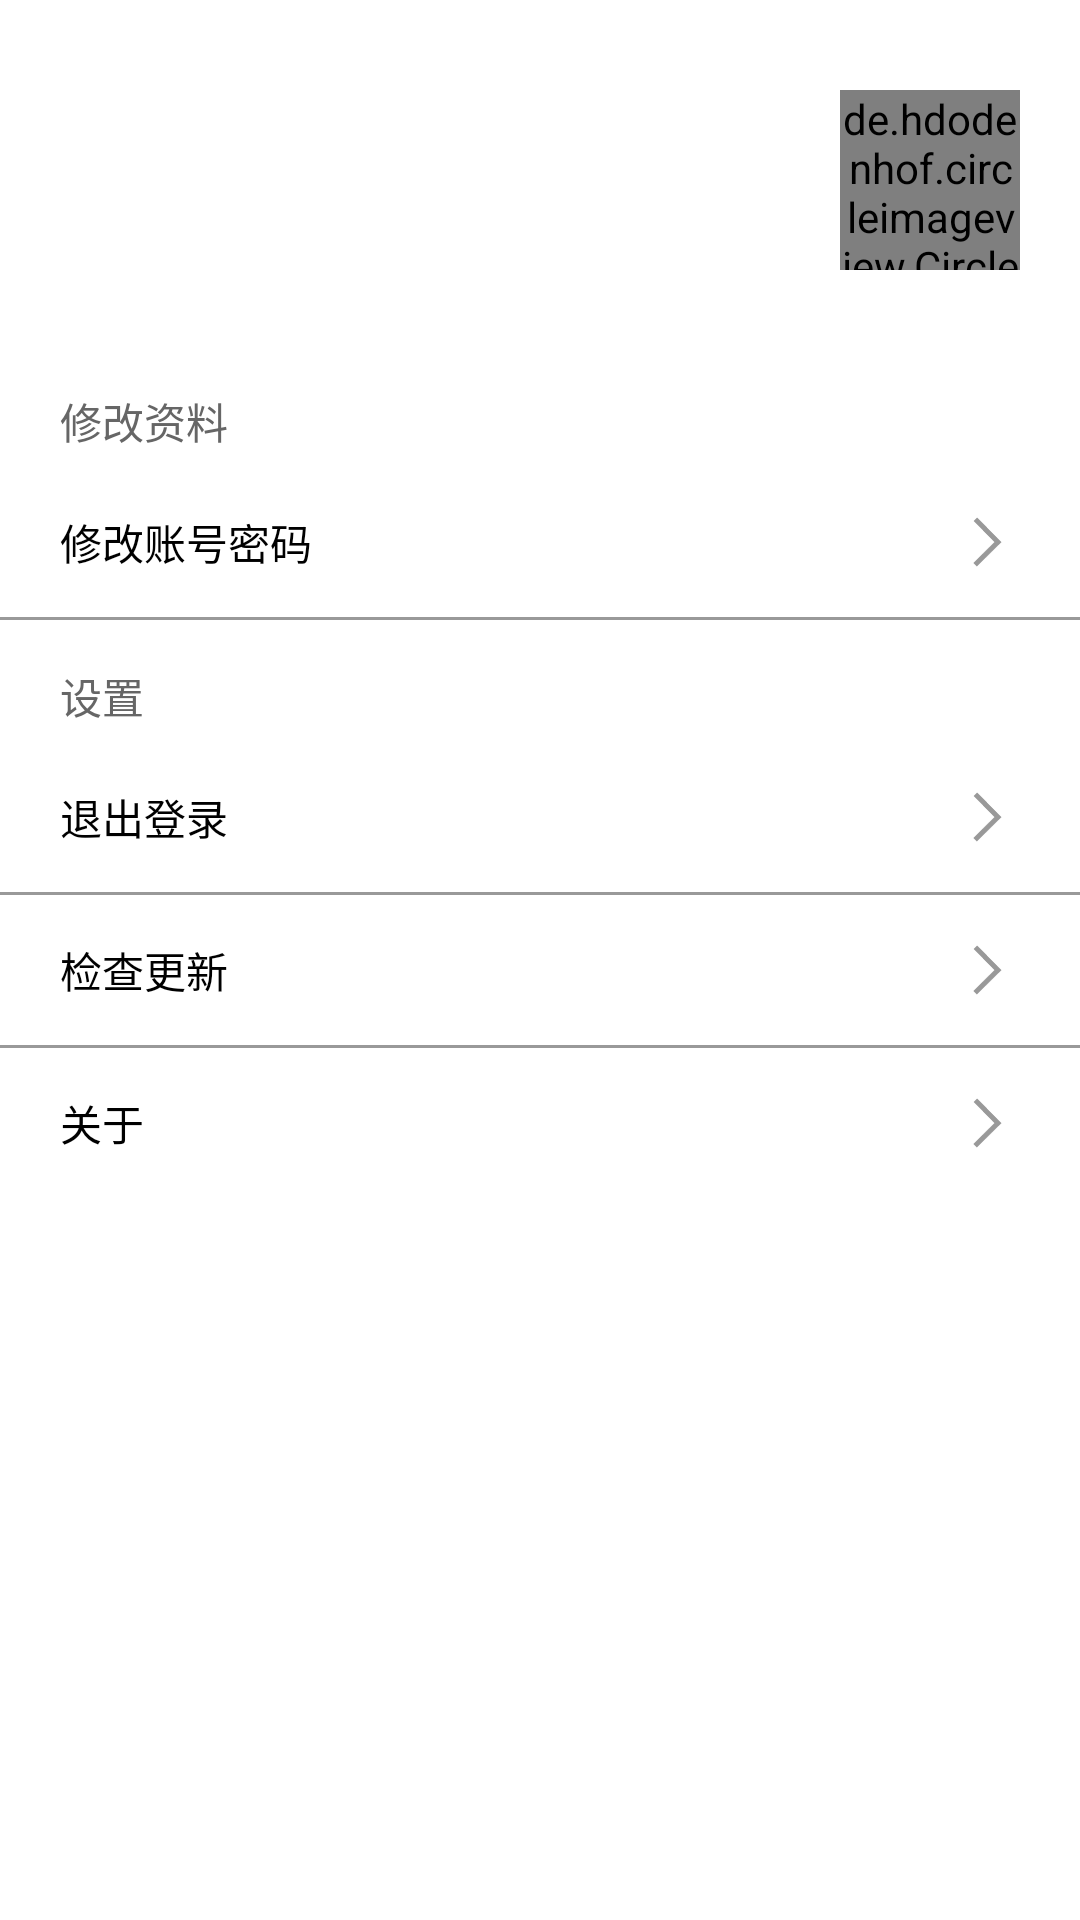

Layout XML and referenced resources for this Android screen:
<!-- AndroidManifest.xml: application theme AppTheme -->
<!-- res/layout/fragment_mine.xml -->
<?xml version="1.0" encoding="utf-8"?>
<LinearLayout xmlns:android="http://schemas.android.com/apk/res/android"
    android:layout_width="match_parent"
    android:layout_height="match_parent"
    android:background="@color/white"
    android:orientation="vertical">

    <RelativeLayout
        android:layout_width="match_parent"
        android:layout_height="120dp"
        android:layout_marginLeft="@dimen/dp_10"
        android:layout_marginRight="@dimen/dp_10"
        android:background="@drawable/shape_text">

        <de.hdodenhof.circleimageview.CircleImageView
            android:id="@+id/img_portrait"
            android:layout_width="60dp"
            android:layout_height="60dp"
            android:layout_alignParentRight="true"
            android:layout_centerVertical="true"
            android:layout_marginRight="20dp"
            android:src="@drawable/img_user" />

        <TextView
            android:id="@+id/tv_name"
            android:layout_width="wrap_content"
            android:layout_height="wrap_content"
            android:layout_alignTop="@+id/img_portrait"
            android:layout_marginLeft="20dp"
            android:text="四字姓名"
            android:textColor="@color/white"
            android:textSize="17sp" />

        <TextView
            android:id="@+id/tv_number"
            android:layout_width="wrap_content"
            android:layout_height="wrap_content"
            android:layout_alignBottom="@+id/img_portrait"
            android:layout_marginLeft="20dp"
            android:text="370911199605212819"
            android:textColor="@color/white"
            android:textSize="13sp" />

    </RelativeLayout>

    <TextView
        android:layout_width="wrap_content"
        android:layout_height="wrap_content"
        android:layout_marginBottom="10dp"
        android:layout_marginLeft="20dp"
        android:layout_marginTop="10dp"
        android:text="修改资料"
        android:textColor="#666666" />

    
        
        
        
        
        
        
        
        
        

    
        
        
        
        
        
        
        

    <TextView
        android:id="@+id/tv_changeWord"
        android:layout_width="match_parent"
        android:layout_height="40dp"
        android:layout_marginLeft="20dp"
        android:layout_marginRight="20dp"
        android:drawableRight="@drawable/rightarrow"
        android:gravity="center_vertical"
        android:text="修改账号密码"
        android:textColor="@color/black" />

    <View
        android:layout_width="match_parent"
        android:layout_height="1dp"
        android:layout_marginBottom="5dp"
        android:layout_marginLeft="@dimen/dp_10"
        android:layout_marginRight="@dimen/dp_10"
        android:layout_marginTop="5dp"
        android:background="#999999" />

    <TextView
        android:layout_width="wrap_content"
        android:layout_height="wrap_content"
        android:layout_marginBottom="10dp"
        android:layout_marginLeft="20dp"
        android:layout_marginTop="10dp"
        android:text="设置"
        android:textColor="#666666" />

    <TextView
        android:id="@+id/tv_quit"
        android:layout_width="match_parent"
        android:layout_height="40dp"
        android:layout_marginLeft="20dp"
        android:layout_marginRight="20dp"
        android:drawableRight="@drawable/rightarrow"
        android:gravity="center_vertical"
        android:text="退出登录"
        android:textColor="@color/black" />

    <View
        android:layout_width="match_parent"
        android:layout_height="1dp"
        android:layout_marginBottom="5dp"
        android:layout_marginLeft="@dimen/dp_10"
        android:layout_marginRight="@dimen/dp_10"
        android:layout_marginTop="5dp"
        android:background="#999999" />

    <TextView
        android:id="@+id/tv_update"
        android:layout_width="match_parent"
        android:layout_height="40dp"
        android:layout_marginLeft="20dp"
        android:layout_marginRight="20dp"
        android:drawableRight="@drawable/rightarrow"
        android:gravity="center_vertical"
        android:text="检查更新"
        android:textColor="@color/black" />

    <View
        android:layout_width="match_parent"
        android:layout_height="1dp"
        android:layout_marginBottom="5dp"
        android:layout_marginLeft="@dimen/dp_10"
        android:layout_marginRight="@dimen/dp_10"
        android:layout_marginTop="5dp"
        android:background="#999999" />

    <TextView
        android:id="@+id/tv_about"
        android:layout_width="match_parent"
        android:layout_height="40dp"
        android:layout_marginLeft="20dp"
        android:layout_marginRight="20dp"
        android:drawableRight="@drawable/rightarrow"
        android:gravity="center_vertical"
        android:text="关于"
        android:textColor="@color/black" />

</LinearLayout>
<!-- resources referenced by this layout -->
<resources>
  <color name="black">#000000</color>
  <color name="white">#ffffff</color>
  <!-- drawable img_user: jpg bitmap (drawable-xxhdpi, 9095 bytes) -->
  <!-- drawable rightarrow: png bitmap (drawable-xxhdpi, 275 bytes) -->
  <style name="AppTheme" parent="Theme.AppCompat.Light.NoActionBar">
          
          <item name="colorPrimary">@color/colorPrimary</item>
          <item name="colorPrimaryDark">@color/colorPrimaryDark</item>
          <item name="colorAccent">@color/colorAccent</item>
      </style>
  <color name="colorPrimary">#3F51B5</color>
  <color name="colorPrimaryDark">#303F9F</color>
  <color name="colorAccent">#FF4081</color>
</resources>
